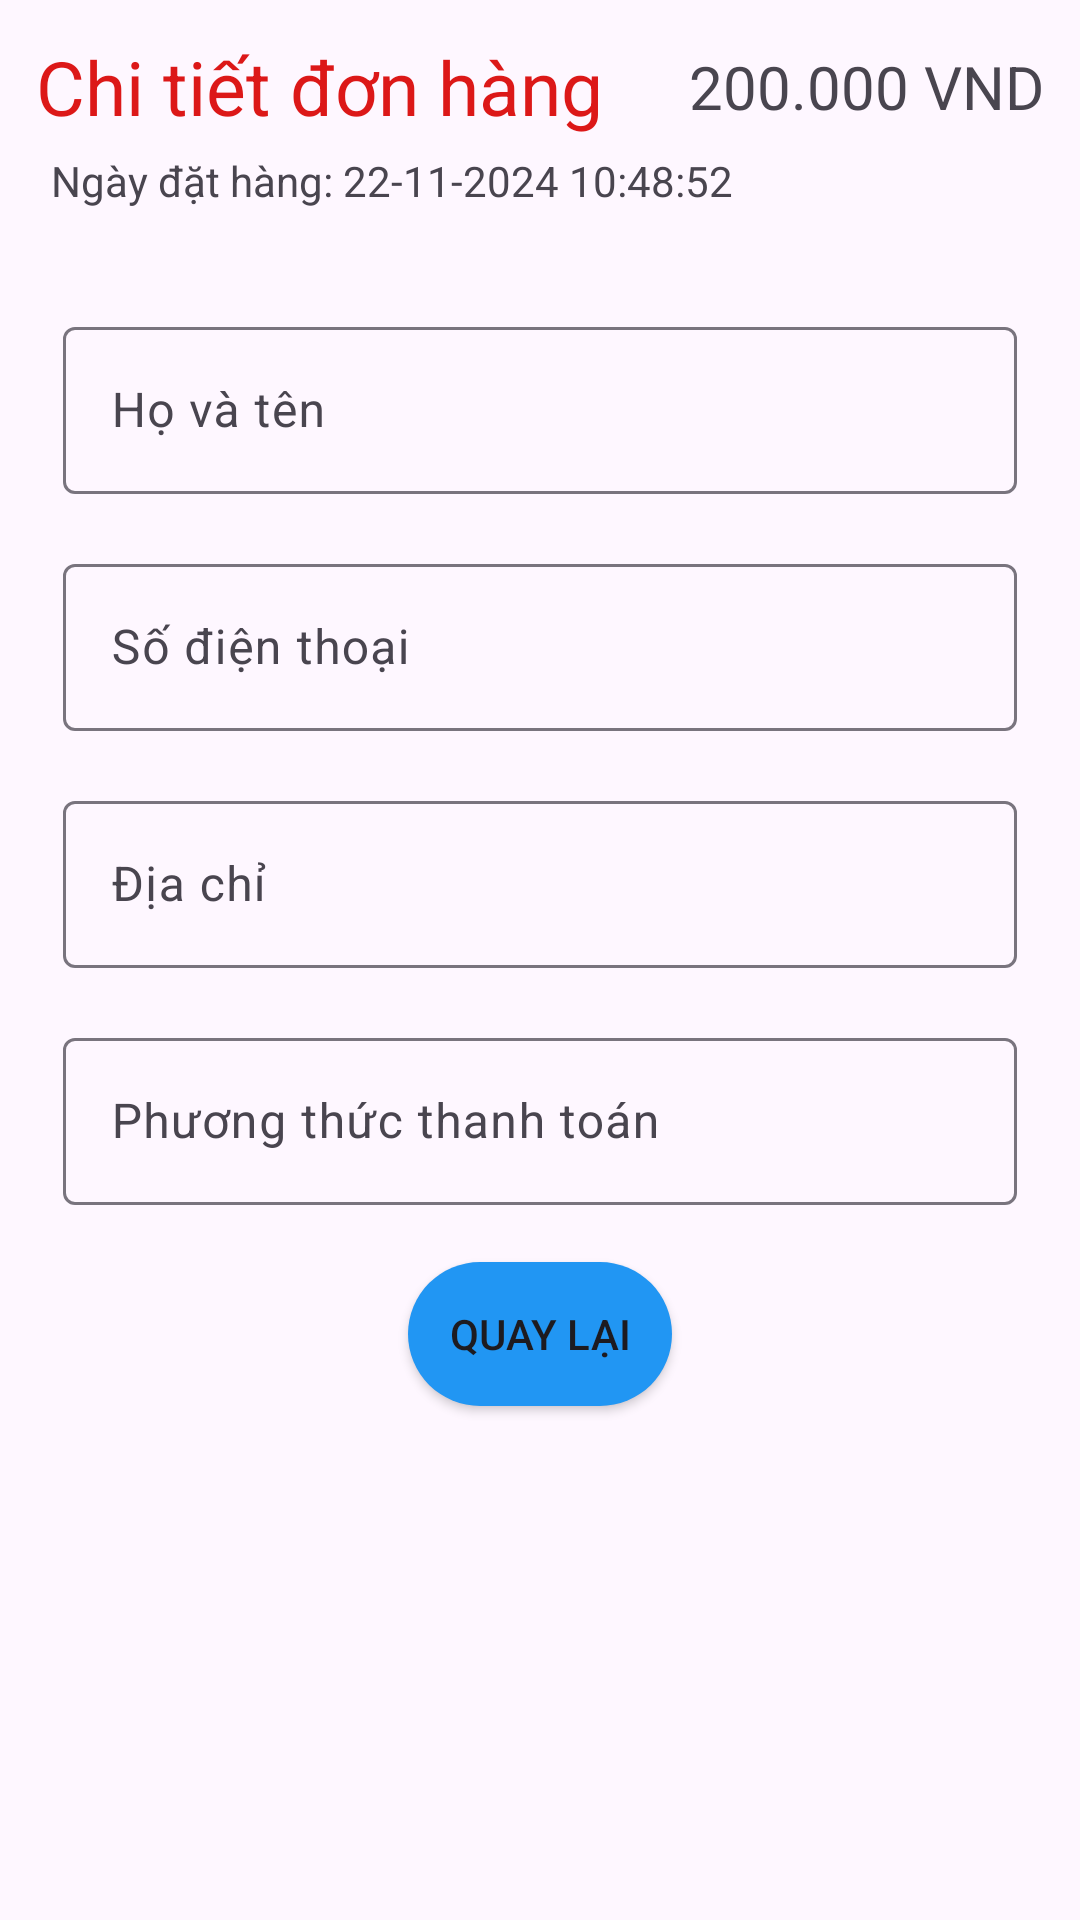

Layout XML and referenced resources for this Android screen:
<!-- AndroidManifest.xml: application theme Theme.OderFoodApp -->
<!-- res/layout/history_chitiet_frag.xml -->
<?xml version="1.0" encoding="utf-8"?>
<ScrollView
    xmlns:android="http://schemas.android.com/apk/res/android"
    xmlns:tools="http://schemas.android.com/tools"
    android:layout_width="match_parent"
    android:layout_height="wrap_content"
    tools:context=".fragment.HistoryChiTietFrag"
    >
    <LinearLayout
        android:layout_width="match_parent"
        android:layout_height="match_parent"
        android:padding="12dp"
        android:orientation="vertical"
    >
    <LinearLayout
        android:layout_width="match_parent"
        android:orientation="horizontal"
        android:gravity="center"
        android:layout_height="wrap_content">

        <TextView
            android:layout_width="wrap_content"
            android:layout_height="wrap_content"
            android:text="Chi tiết đơn hàng"
            android:textColor="#DC1818"
            android:textSize="25sp"

            />
        <TextView
            android:id="@+id/totalAmount"
            android:layout_width="match_parent"
            android:layout_height="wrap_content"
            android:text="200.000 VND"
            android:textAlignment="textEnd"
            android:textSize="20sp"

            />

    </LinearLayout>
        <TextView
            android:id="@+id/transactionDate"
            android:layout_width="match_parent"
            android:layout_height="wrap_content"
            android:layout_margin="5dp"
            android:text="Ngày đặt hàng: 22-11-2024 10:48:52"
            />
        <androidx.recyclerview.widget.RecyclerView

            android:padding="10dp"
            android:layout_width="wrap_content"
            android:layout_height="match_parent"
            android:id="@+id/listMon"

            />
        <com.google.android.material.textfield.TextInputLayout
            android:layout_width="match_parent"
            android:layout_margin="9dp"
            android:layout_height="wrap_content"
            android:hint="Họ và tên"
            >
            <com.google.android.material.textfield.TextInputEditText
                android:id="@+id/fullname"
                android:layout_width="match_parent"
                android:layout_height="match_parent"
                android:enabled="false"
                />
      </com.google.android.material.textfield.TextInputLayout>
                <com.google.android.material.textfield.TextInputLayout
            android:layout_width="match_parent"
            android:layout_margin="9dp"
            android:layout_height="wrap_content"
            android:hint="Số điện thoại"
            >
            <com.google.android.material.textfield.TextInputEditText
                android:id="@+id/phonenumber"
                android:layout_width="match_parent"
                android:layout_height="match_parent"
                android:enabled="false"
                />
      </com.google.android.material.textfield.TextInputLayout>
            <com.google.android.material.textfield.TextInputLayout
            android:layout_width="match_parent"
            android:layout_margin="9dp"
            android:layout_height="wrap_content"
            android:hint="Địa chỉ"
            >
            <com.google.android.material.textfield.TextInputEditText
                android:id="@+id/address"
                android:layout_width="match_parent"
                android:layout_height="match_parent"
                android:enabled="false"
                />
      </com.google.android.material.textfield.TextInputLayout>
        <com.google.android.material.textfield.TextInputLayout
            android:layout_width="match_parent"
            android:layout_margin="9dp"
            android:layout_height="wrap_content"
            android:hint="Phương thức thanh toán"
            >
            <com.google.android.material.textfield.TextInputEditText
                android:id="@+id/wayToPay"
                android:layout_width="match_parent"
                android:layout_height="match_parent"
                android:enabled="false"
                />
      </com.google.android.material.textfield.TextInputLayout>

    <Button
        android:id="@+id/btnBack"
        android:layout_width="wrap_content"
        android:layout_height="wrap_content"
        android:layout_marginVertical="10dp"
        android:text="Quay lại"
        android:background="@drawable/btnhuy"
        android:layout_gravity="center"
        />

</LinearLayout>
</ScrollView>
<!-- resources referenced by this layout -->
<resources>
  <!-- drawable btnhuy (drawable) -->
  <?xml version="1.0" encoding="utf-8"?>
  <shape xmlns:android="http://schemas.android.com/apk/res/android">
  <corners android:radius="30dp"
  
      />
      <solid android:color="#2196F3"/>
  </shape>
  <style name="Theme.OderFoodApp" parent="Base.Theme.OderFoodApp" />
  <style name="Base.Theme.OderFoodApp" parent="Theme.Material3.DayNight.NoActionBar">
          
          
      </style>
</resources>
